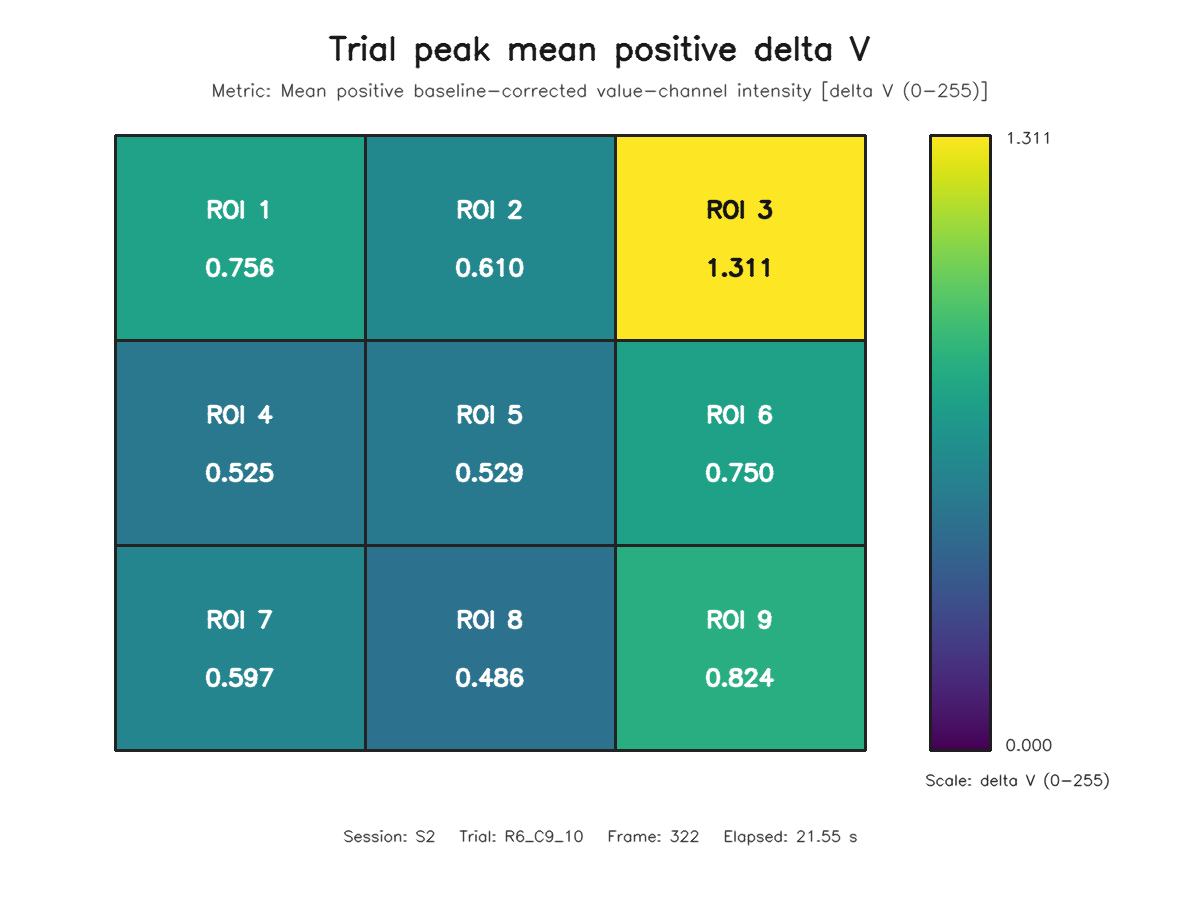

Values plotted in this chart, from the file beside it:
roi, row, column, value
1, 1, 1, 0.7561
2, 1, 2, 0.6098
3, 1, 3, 1.311
4, 2, 1, 0.5252
5, 2, 2, 0.5295
6, 2, 3, 0.7498
7, 3, 1, 0.5969
8, 3, 2, 0.4864
9, 3, 3, 0.8237
